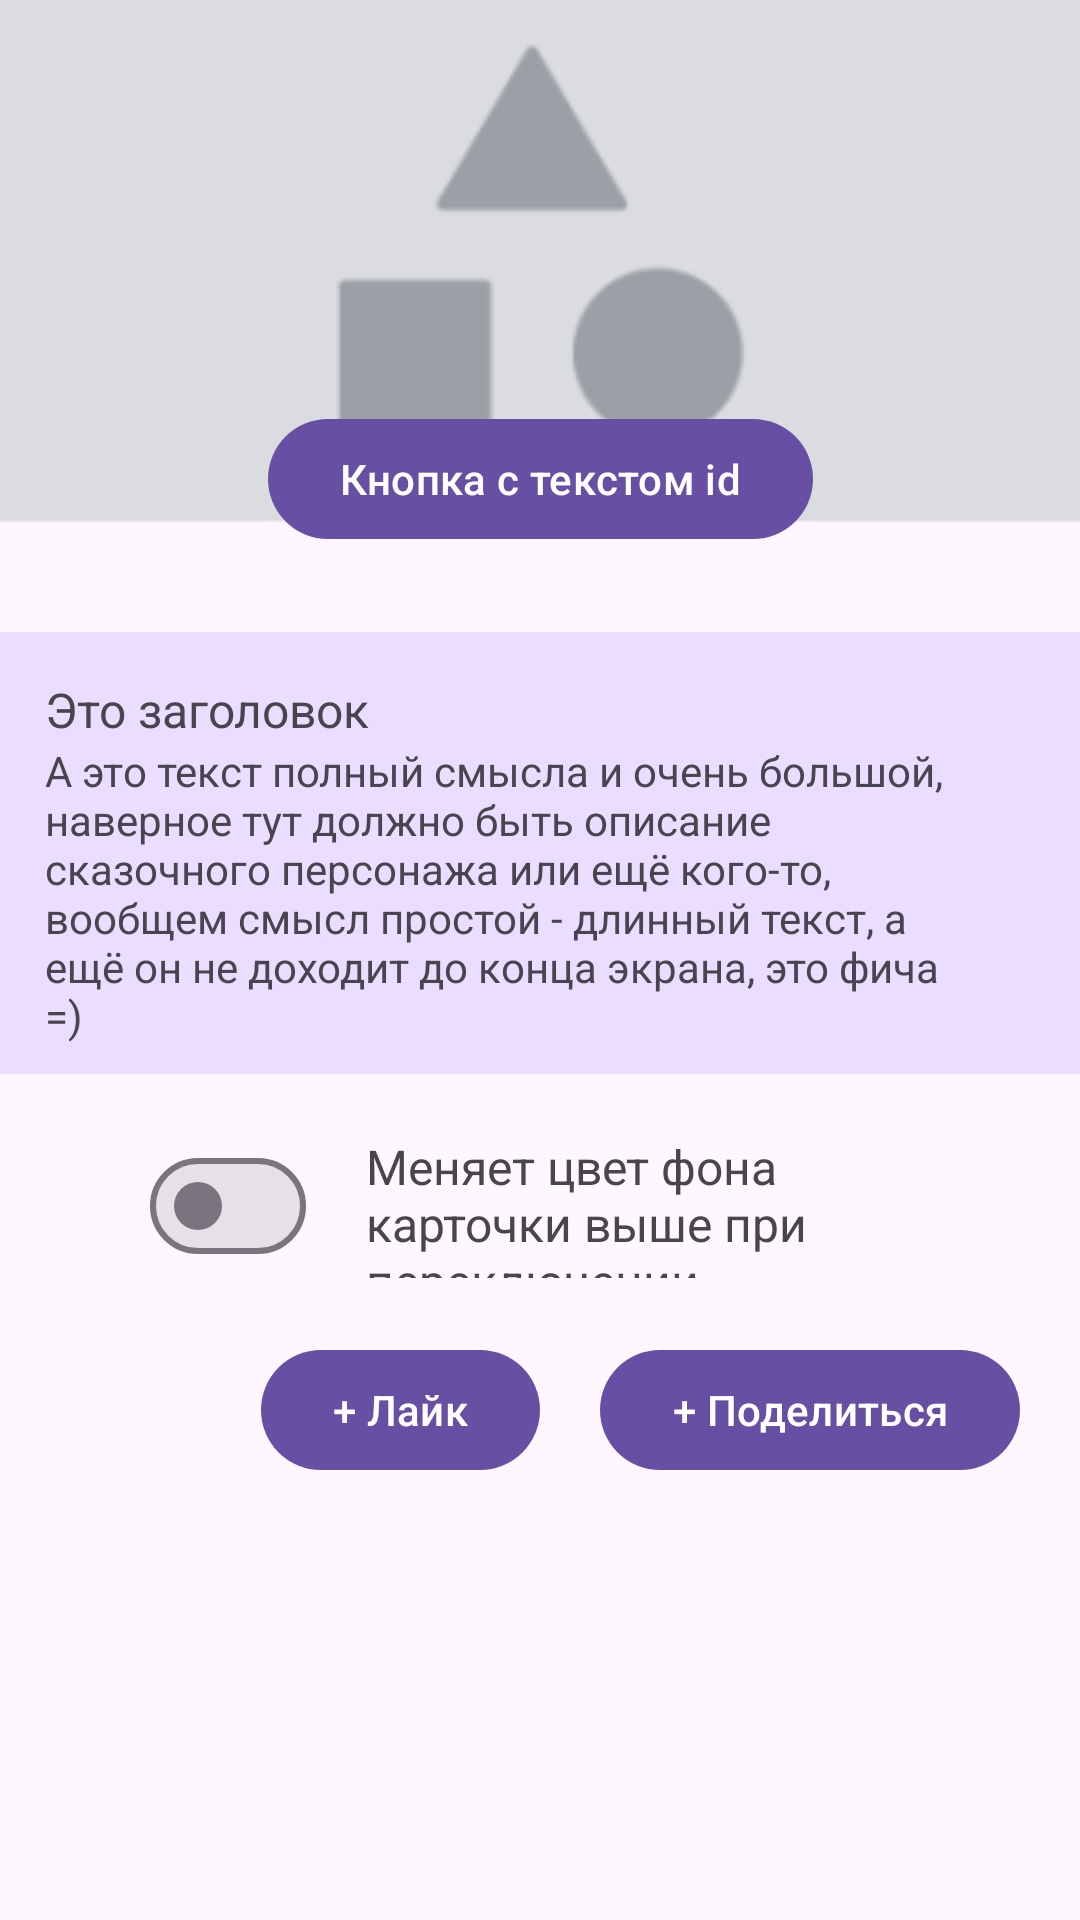

Android layout source for this screen:
<!-- AndroidManifest.xml: application theme Theme.Lab1 -->
<!-- res/layout/fragment_item_details.xml -->
<?xml version="1.0" encoding="utf-8"?>
<FrameLayout xmlns:android="http://schemas.android.com/apk/res/android"
    xmlns:app="http://schemas.android.com/apk/res-auto"
    xmlns:tools="http://schemas.android.com/tools"

    android:layout_width="match_parent"
    android:layout_height="match_parent"
    tools:context=".ui.ItemDetailsFragment">

    <androidx.constraintlayout.widget.ConstraintLayout
        android:layout_width="match_parent"
        android:layout_height="match_parent">

        <com.google.android.material.imageview.ShapeableImageView
            android:id="@+id/item_details_image"
            android:layout_width="match_parent"
            android:layout_height="wrap_content"
            android:src="@mipmap/card_img_foreground"
            app:layout_constraintTop_toTopOf="parent"
            app:layout_constraintStart_toStartOf="parent"
            android:layout_marginTop="-100dp"
            android:scaleType="fitXY"
            android:adjustViewBounds="true"/>

        <com.google.android.material.button.MaterialButton
            android:layout_width="wrap_content"
            android:layout_height="wrap_content"
            android:id="@+id/button_with_id"
            app:layout_constraintTop_toBottomOf="@id/item_details_image"
            app:layout_constraintStart_toStartOf="parent"
            app:layout_constraintEnd_toEndOf="parent"
            android:layout_marginTop="-125dp"
            android:text="Кнопка с текстом id"
            android:textSize="@dimen/button_text_font_size"/>

        <com.google.android.material.textview.MaterialTextView
            android:id="@+id/item_details_content_header"
            android:layout_width="match_parent"
            android:layout_height="wrap_content"
            app:layout_constraintTop_toBottomOf="@id/item_details_image"
            app:layout_constraintStart_toStartOf="parent"
            android:text="@string/item_content_header"
            android:textSize="@dimen/card_header_font_size"
            android:paddingTop="15dp"
            android:paddingLeft="15dp"
            android:layout_marginTop="-50dp"
            style="@style/ColoredTextView"/>

        <com.google.android.material.textview.MaterialTextView
            android:id="@+id/item_details_content_body"
            android:layout_width="match_parent"
            android:layout_height="wrap_content"
            app:layout_constraintTop_toBottomOf="@id/item_details_content_header"
            app:layout_constraintStart_toStartOf="parent"
            android:text="@string/item_content_body"
            android:textSize="@dimen/card_text_font_size"
            android:paddingStart="15dp"
            android:paddingBottom="10dp"
            android:paddingEnd="45dp"
            style="@style/ColoredTextView"/>

        <com.google.android.material.materialswitch.MaterialSwitch
            android:id="@+id/item_switch"
            android:layout_width="wrap_content"
            android:layout_height="wrap_content"
            app:layout_constraintTop_toBottomOf="@id/item_details_content_body"
            app:layout_constraintStart_toStartOf="parent"
            android:layout_marginTop="20dp"
            android:layout_marginStart="50dp"/>

        <com.google.android.material.textview.MaterialTextView
            android:id="@+id/switch_right_text"
            android:layout_width="0dp"
            android:layout_height="0dp"
            app:layout_constraintTop_toTopOf="@id/item_switch"
            app:layout_constraintStart_toEndOf="@id/item_switch"
            app:layout_constraintEnd_toEndOf="parent"
            app:layout_constraintBottom_toBottomOf="@id/item_switch"
            android:text="@string/item_switch_text"
            android:textSize="@dimen/switch_text_font_size"
            android:layout_marginStart="20dp"
            android:layout_marginEnd="50dp"
            android:gravity="center_vertical"/>

        <com.google.android.material.button.MaterialButton
            android:id="@+id/button_share"
            android:layout_width="wrap_content"
            android:layout_height="wrap_content"
            android:text="@string/item_share"
            android:textSize="@dimen/button_text_font_size"
            app:layout_constraintTop_toBottomOf="@id/switch_right_text"
            app:layout_constraintEnd_toEndOf="parent"
            android:layout_margin="20dp"/>

        <com.google.android.material.button.MaterialButton
            android:id="@+id/button_like"
            android:layout_width="wrap_content"
            android:layout_height="wrap_content"
            android:text="@string/item_like"
            android:textSize="@dimen/button_text_font_size"
            app:layout_constraintTop_toBottomOf="@id/switch_right_text"
            app:layout_constraintEnd_toStartOf="@id/button_share"
            android:layout_margin="20dp"/>


    </androidx.constraintlayout.widget.ConstraintLayout>

</FrameLayout>
<!-- resources referenced by this layout -->
<resources>
  <dimen name="button_text_font_size">14dp</dimen>
  <dimen name="card_header_font_size">16dp</dimen>
  <dimen name="card_text_font_size">14dp</dimen>
  <dimen name="switch_text_font_size">16dp</dimen>
  <!-- mipmap card_img_foreground: png bitmap (mipmap-hdpi, 1454 bytes) -->
  <string name="item_content_body">
          А это текст полный смысла и очень большой, наверное тут должно быть описание сказочного
          персонажа или ещё кого-то, вообщем смысл простой - длинный текст, а ещё он не доходит до
          конца экрана, это фича =)
      </string>
  <string name="item_content_header">Это заголовок</string>
  <string name="item_like">+ Лайк</string>
  <string name="item_share">+ Поделиться</string>
  <string name="item_switch_text">Меняет цвет фона карточки выше при переключении</string>
  <style name="ColoredTextView">
          <item name="android:background">@color/top_bar_and_text</item>
      </style>
  <style name="Theme.Lab1" parent="Theme.Material3.DayNight.NoActionBar">
          
          <item name="colorPrimary">@color/button_purple</item>
          <item name="colorPrimaryVariant">@color/white</item>
          <item name="colorOnPrimary">@color/white</item>
          
          <item name="colorSecondary">@color/white</item>
          <item name="colorSecondaryVariant">@color/white</item>
          <item name="colorOnSecondary">@color/black</item>
          
          <item name="android:statusBarColor">?attr/colorPrimaryVariant</item>
          
  
      </style>
  <color name="top_bar_and_text">#EADDFF</color>
  <color name="button_purple">#6750A4</color>
  <color name="white">#FFFFFFFF</color>
  <color name="black">#FF000000</color>
</resources>
